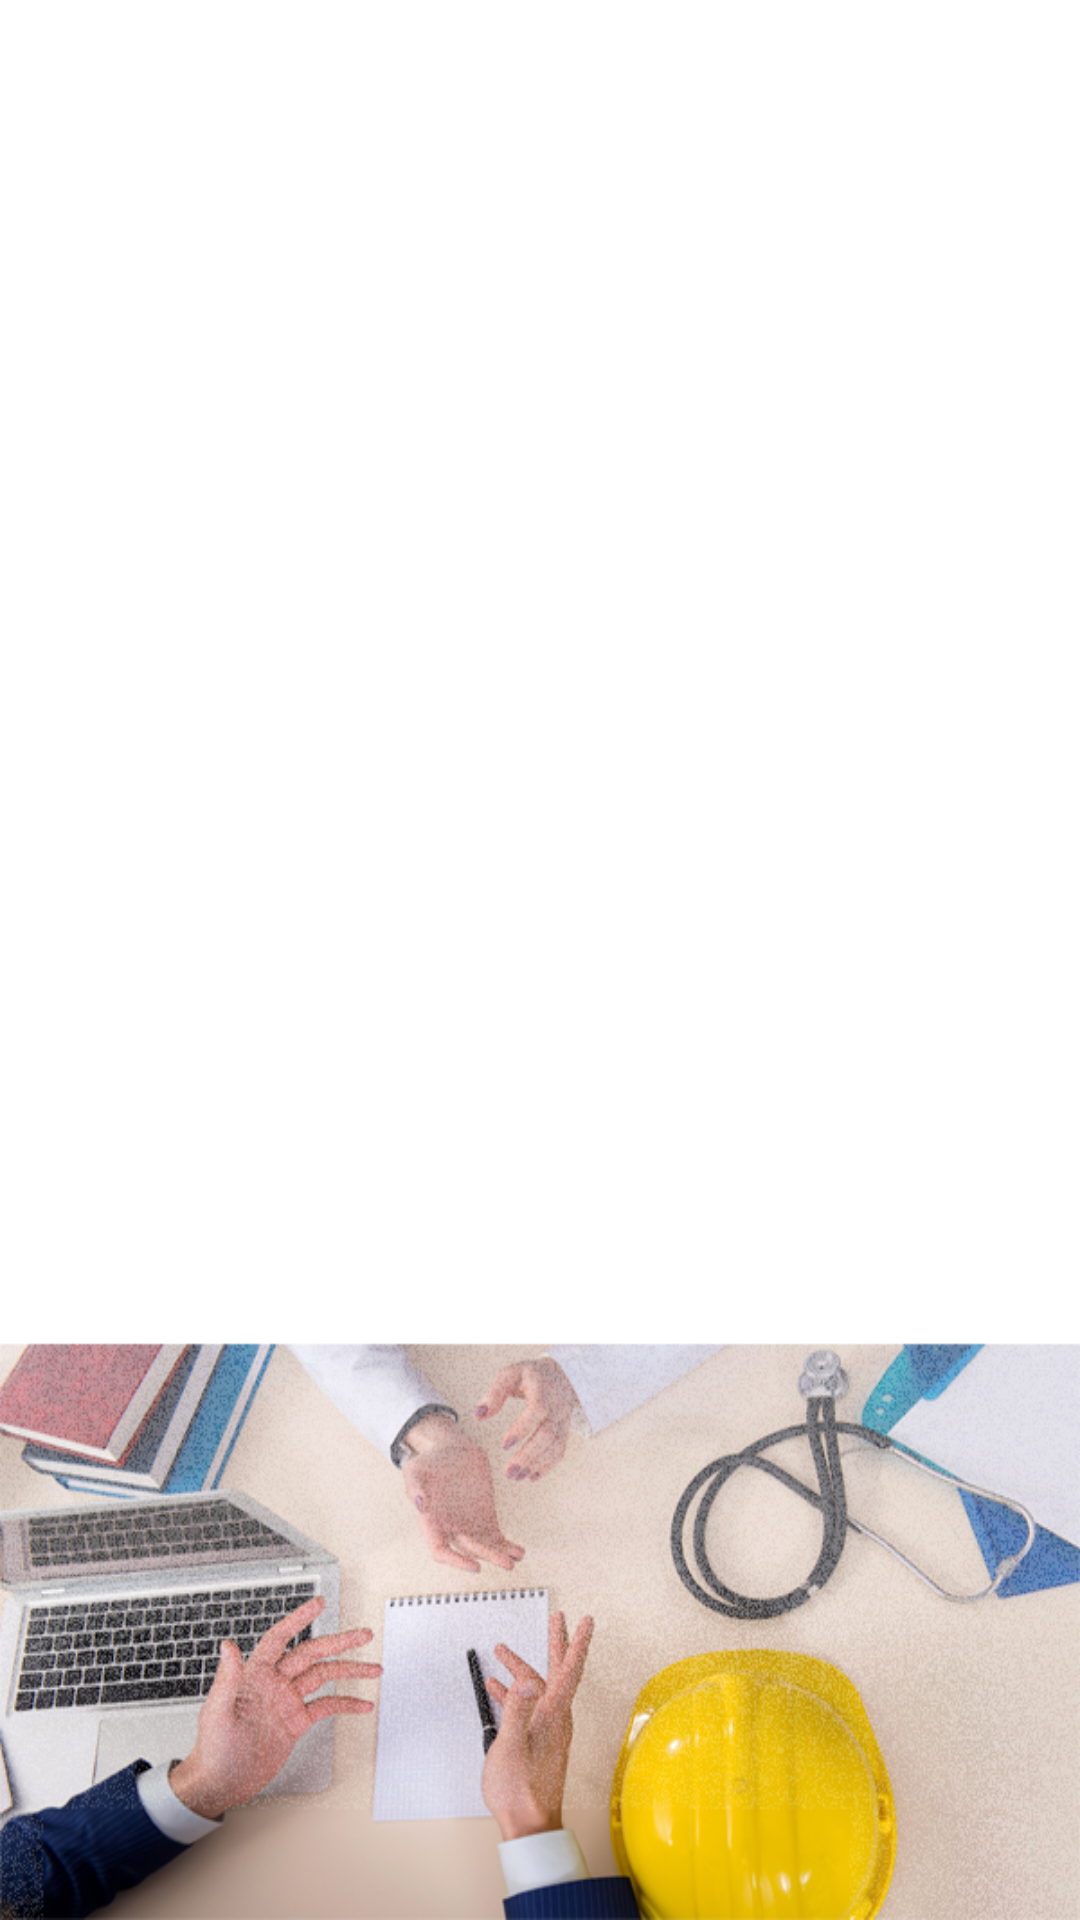

Android layout source for this screen:
<!-- AndroidManifest.xml: application theme Theme.Solemne1 -->
<!-- res/layout/activity_productos.xml -->
<?xml version="1.0" encoding="utf-8"?>
<androidx.constraintlayout.widget.ConstraintLayout xmlns:android="http://schemas.android.com/apk/res/android"
    xmlns:app="http://schemas.android.com/apk/res-auto"
    xmlns:tools="http://schemas.android.com/tools"
    android:layout_width="match_parent"
    android:layout_height="match_parent"
    android:background="@drawable/backgroud_app2"
    tools:context=".Productos">

    <Button
        android:id="@+id/btnDeleteProduct"
        android:layout_width="wrap_content"
        android:layout_height="wrap_content"
        android:layout_marginStart="236dp"
        android:layout_marginTop="456dp"
        android:layout_marginEnd="69dp"
        android:layout_marginBottom="227dp"
        android:background="@drawable/bordes_redondos"
        android:text="Eliminar"
        app:backgroundTint="#3AA1A2"
        app:layout_constraintBottom_toBottomOf="parent"
        app:layout_constraintEnd_toEndOf="parent"
        app:layout_constraintStart_toStartOf="parent"
        app:layout_constraintTop_toTopOf="parent" />

    <Button
        android:id="@+id/btnReturn"
        android:layout_width="wrap_content"
        android:layout_height="wrap_content"
        android:layout_marginStart="70dp"
        android:layout_marginTop="456dp"
        android:layout_marginEnd="250dp"
        android:layout_marginBottom="227dp"
        android:background="@drawable/bordes_redondos"
        android:text="Volver"
        app:backgroundTint="#3AA1A2"
        app:layout_constraintBottom_toBottomOf="parent"
        app:layout_constraintEnd_toEndOf="parent"
        app:layout_constraintStart_toStartOf="parent"
        app:layout_constraintTop_toTopOf="parent" />

    <TextView
        android:id="@+id/txtProducts"
        android:layout_width="wrap_content"
        android:layout_height="wrap_content"
        android:layout_marginStart="67dp"
        android:layout_marginTop="19dp"
        android:layout_marginEnd="67dp"
        android:layout_marginBottom="674dp"
        android:text="Productos Adquiridos"
        android:textAlignment="center"
        android:textSize="28sp"
        app:layout_constraintBottom_toBottomOf="parent"
        app:layout_constraintEnd_toEndOf="parent"
        app:layout_constraintStart_toStartOf="parent"
        app:layout_constraintTop_toTopOf="parent"
        app:layout_constraintVertical_bias="0.0" />

    <CheckBox
        android:id="@+id/cbDelete"
        android:layout_width="85dp"
        android:layout_height="48dp"
        android:layout_marginStart="285dp"
        android:layout_marginTop="128dp"
        android:layout_marginEnd="41dp"
        android:layout_marginBottom="555dp"
        android:text="Eliminar"
        android:textSize="10sp"
        app:layout_constraintBottom_toBottomOf="parent"
        app:layout_constraintEnd_toEndOf="parent"
        app:layout_constraintStart_toStartOf="parent"
        app:layout_constraintTop_toTopOf="parent" />

    <CheckBox
        android:id="@+id/cbDelete4"
        android:layout_width="85dp"
        android:layout_height="48dp"
        android:layout_marginStart="285dp"
        android:layout_marginTop="295dp"
        android:layout_marginEnd="41dp"
        android:layout_marginBottom="388dp"
        android:text="Eliminar"
        android:textSize="10sp"
        app:layout_constraintBottom_toBottomOf="parent"
        app:layout_constraintEnd_toEndOf="parent"
        app:layout_constraintStart_toStartOf="parent"
        app:layout_constraintTop_toTopOf="parent" />

    <CheckBox
        android:id="@+id/cbDelete3"
        android:layout_width="85dp"
        android:layout_height="48dp"
        android:layout_marginStart="285dp"
        android:layout_marginTop="238dp"
        android:layout_marginEnd="41dp"
        android:layout_marginBottom="445dp"
        android:text="Eliminar"
        android:textSize="10sp"
        app:layout_constraintBottom_toBottomOf="parent"
        app:layout_constraintEnd_toEndOf="parent"
        app:layout_constraintStart_toStartOf="parent"
        app:layout_constraintTop_toTopOf="parent" />

    <CheckBox
        android:id="@+id/cbDelete2"
        android:layout_width="85dp"
        android:layout_height="48dp"
        android:layout_marginStart="285dp"
        android:layout_marginTop="182dp"
        android:layout_marginEnd="41dp"
        android:layout_marginBottom="501dp"
        android:text="Eliminar"
        android:textSize="10sp"
        app:layout_constraintBottom_toBottomOf="parent"
        app:layout_constraintEnd_toEndOf="parent"
        app:layout_constraintStart_toStartOf="parent"
        app:layout_constraintTop_toTopOf="parent" />

    <CheckBox
        android:id="@+id/cbDelete5"
        android:layout_width="85dp"
        android:layout_height="48dp"
        android:layout_marginStart="285dp"
        android:layout_marginTop="352dp"
        android:layout_marginEnd="41dp"
        android:layout_marginBottom="331dp"
        android:text="Eliminar"
        android:textSize="10sp"
        app:layout_constraintBottom_toBottomOf="parent"
        app:layout_constraintEnd_toEndOf="parent"
        app:layout_constraintStart_toStartOf="parent"
        app:layout_constraintTop_toTopOf="parent" />

    <ImageView
        android:id="@+id/imageView3"
        android:layout_width="72dp"
        android:layout_height="71dp"
        android:layout_marginStart="169dp"
        android:layout_marginTop="57dp"
        android:layout_marginEnd="170dp"
        android:layout_marginBottom="603dp"
        app:layout_constraintBottom_toBottomOf="parent"
        app:layout_constraintEnd_toEndOf="parent"
        app:layout_constraintStart_toStartOf="parent"
        app:layout_constraintTop_toTopOf="parent"
        app:srcCompat="@drawable/ic_products_turquoise" />

    <TextView
        android:id="@+id/txtProduct"
        android:layout_width="wrap_content"
        android:layout_height="wrap_content"
        android:layout_marginStart="40dp"
        android:layout_marginTop="143dp"
        android:layout_marginEnd="203dp"
        android:layout_marginBottom="569dp"
        android:text="Estudio de Carga de Fuego"
        app:layout_constraintBottom_toBottomOf="parent"
        app:layout_constraintEnd_toEndOf="parent"
        app:layout_constraintStart_toStartOf="parent"
        app:layout_constraintTop_toTopOf="parent" />

    <TextView
        android:id="@+id/txtProduct2"
        android:layout_width="236dp"
        android:layout_height="53dp"
        android:layout_marginStart="40dp"
        android:layout_marginTop="182dp"
        android:layout_marginEnd="135dp"
        android:layout_marginBottom="496dp"
        android:text="Ley 16744 - Normas Accidentes del Trabajo y Enfermedades Profesionales"
        app:layout_constraintBottom_toBottomOf="parent"
        app:layout_constraintEnd_toEndOf="parent"
        app:layout_constraintStart_toStartOf="parent"
        app:layout_constraintTop_toTopOf="parent" />

    <TextView
        android:id="@+id/txtProduct3"
        android:layout_width="wrap_content"
        android:layout_height="wrap_content"
        android:layout_marginStart="40dp"
        android:layout_marginTop="255dp"
        android:layout_marginEnd="254dp"
        android:layout_marginBottom="457dp"
        android:text="Protocolo PREXOR"
        app:layout_constraintBottom_toBottomOf="parent"
        app:layout_constraintEnd_toEndOf="parent"
        app:layout_constraintStart_toStartOf="parent"
        app:layout_constraintTop_toTopOf="parent" />

    <TextView
        android:id="@+id/txtProduct4"
        android:layout_width="wrap_content"
        android:layout_height="wrap_content"
        android:layout_marginStart="40dp"
        android:layout_marginTop="309dp"
        android:layout_marginEnd="299dp"
        android:layout_marginBottom="403dp"
        android:text="Matriz IPER"
        app:layout_constraintBottom_toBottomOf="parent"
        app:layout_constraintEnd_toEndOf="parent"
        app:layout_constraintStart_toStartOf="parent"
        app:layout_constraintTop_toTopOf="parent" />

    <TextView
        android:id="@+id/txtProduct5"
        android:layout_width="wrap_content"
        android:layout_height="wrap_content"
        android:layout_marginStart="40dp"
        android:layout_marginTop="365dp"
        android:layout_marginEnd="214dp"
        android:layout_marginBottom="347dp"
        android:text="MIPER Aspectos Legales"
        app:layout_constraintBottom_toBottomOf="parent"
        app:layout_constraintEnd_toEndOf="parent"
        app:layout_constraintStart_toStartOf="parent"
        app:layout_constraintTop_toTopOf="parent" />

</androidx.constraintlayout.widget.ConstraintLayout>
<!-- resources referenced by this layout -->
<resources>
  <!-- drawable backgroud_app2: png bitmap (drawable, 328981 bytes) -->
  <!-- drawable bordes_redondos (drawable) -->
  <?xml version="1.0" encoding="utf-8"?>
      <selector xmlns:android="http://schemas.android.com/apk/res/android" >
          <item >
              <shape android:shape="rectangle"  >
                  <corners android:radius="50dip" />
                  <stroke android:width="15dip" android:color="#ffffff" />
  
                  
  
              </shape>
          </item>
      </selector>
  <!-- drawable ic_products_turquoise: png bitmap (drawable, 6189 bytes) -->
  <style name="Theme.Solemne1" parent="Theme.MaterialComponents.DayNight.NoActionBar">
          
          <item name="colorPrimary">@color/purple_500</item>
          <item name="colorPrimaryVariant">@color/purple_700</item>
          <item name="colorOnPrimary">@color/white</item>
          
          <item name="colorSecondary">@color/teal_200</item>
          <item name="colorSecondaryVariant">@color/teal_700</item>
          <item name="colorOnSecondary">@color/black</item>
          
          <item name="android:statusBarColor" tools:targetApi="l">?attr/colorPrimaryVariant</item>
          
      </style>
  <!-- not gathered from this repository: default colours our renderer supplied (Android Studio template values) -->
  <color name="purple_500">#FF6200EE</color>
  <color name="purple_700">#FF3700B3</color>
  <color name="teal_200">#FF03DAC5</color>
  <color name="teal_700">#FF018786</color>
  <color name="black">#FF000000</color>
  <color name="white">#FFFFFFFF</color>
</resources>
